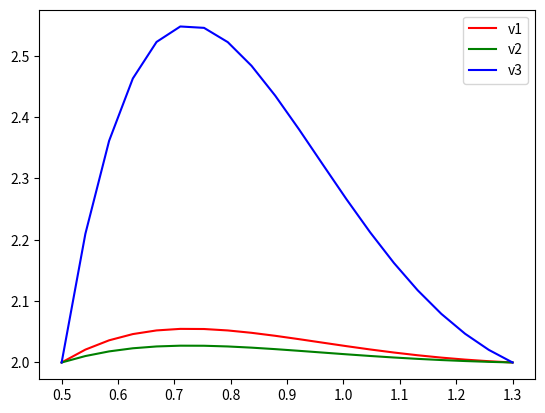
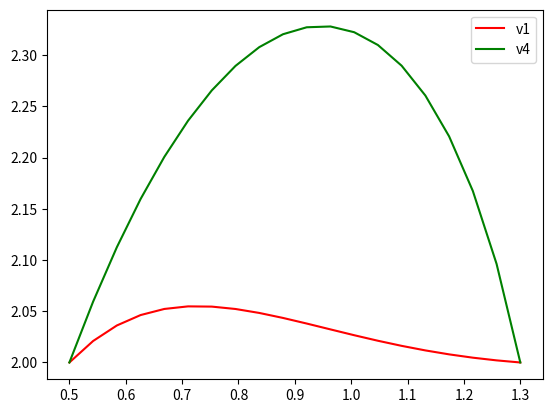
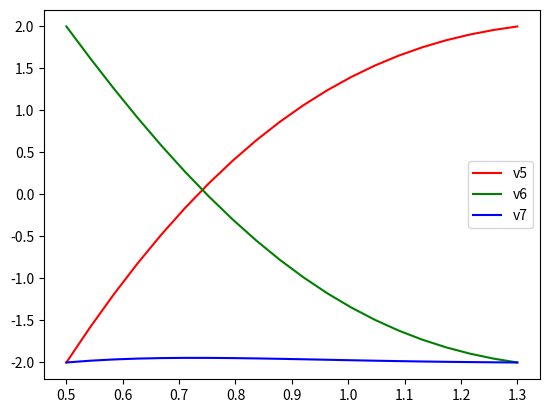
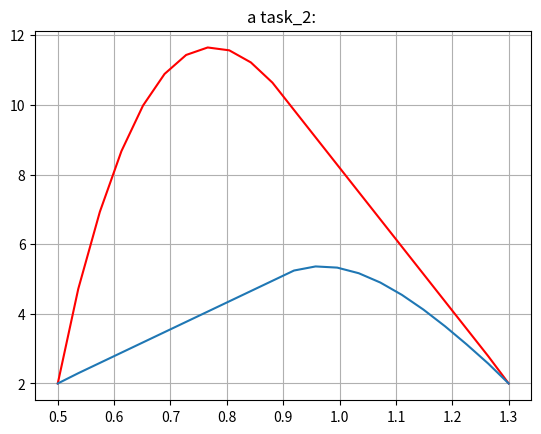
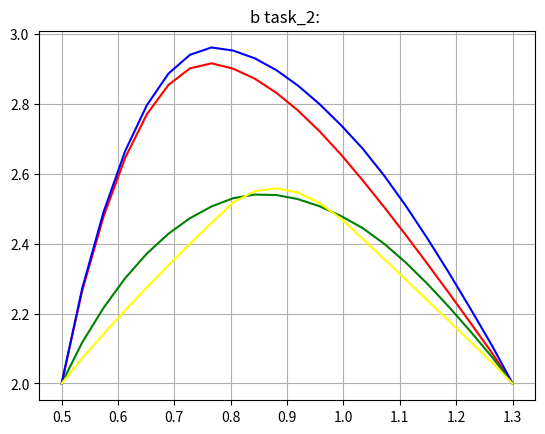
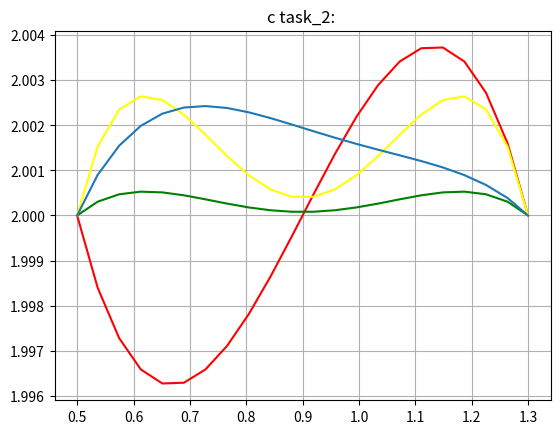
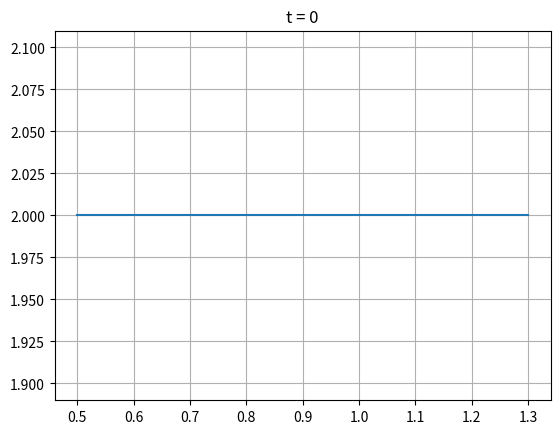
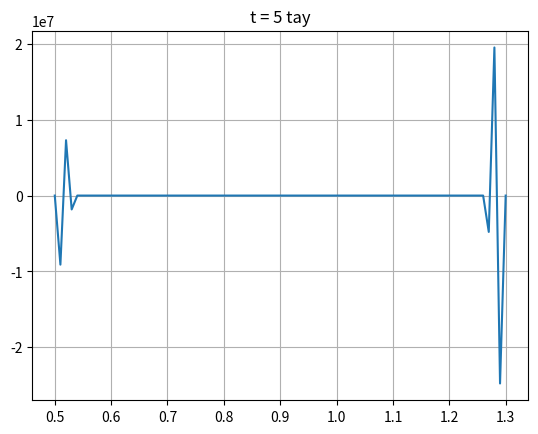
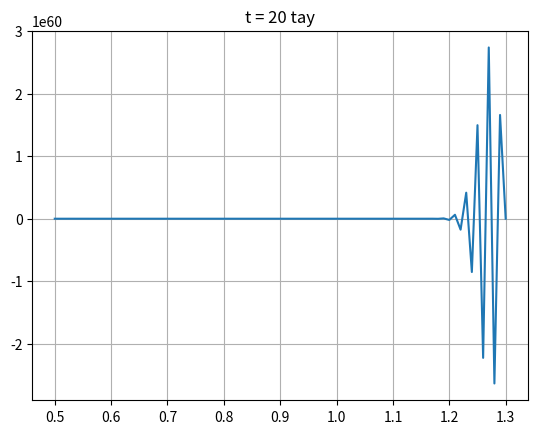
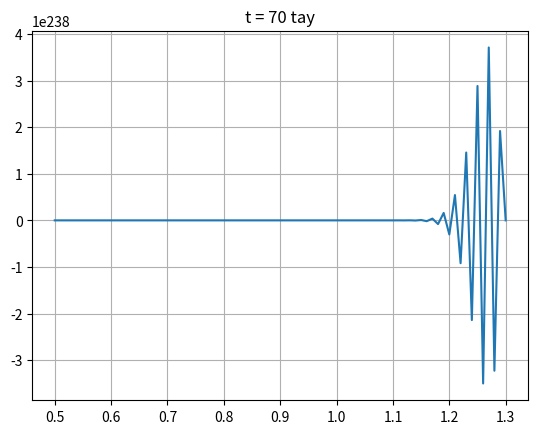
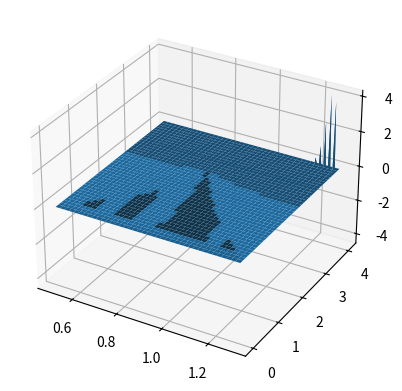
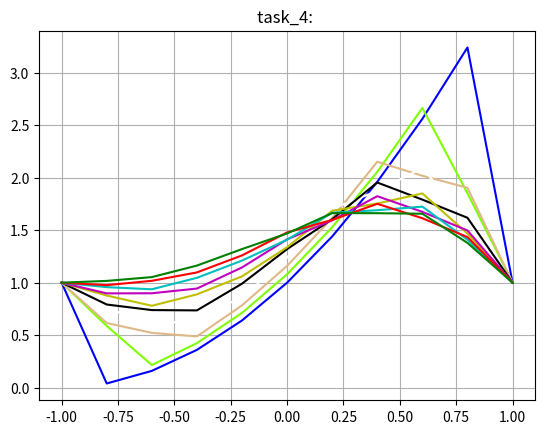
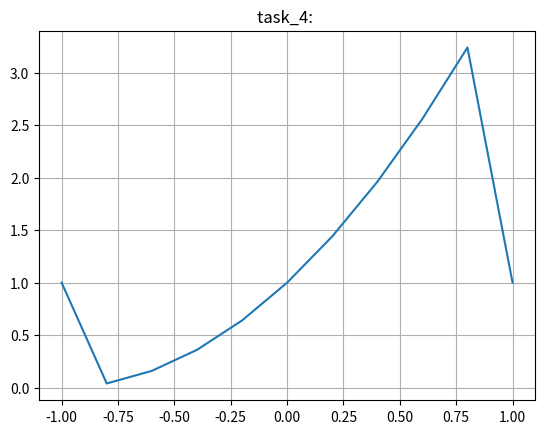
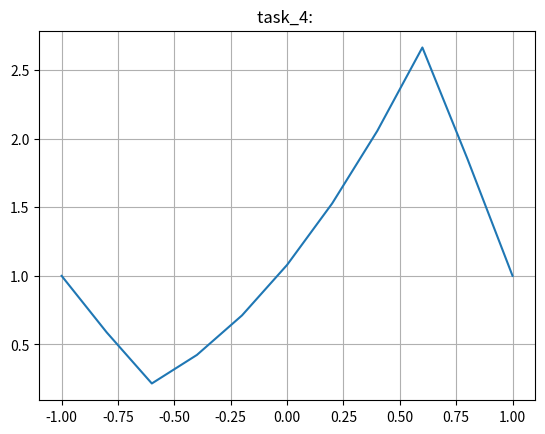
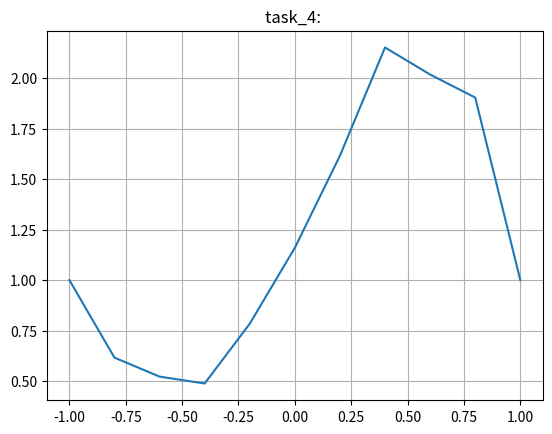
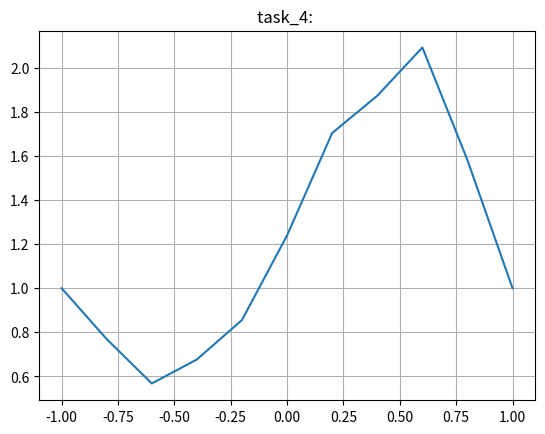

Write Python code to recreate these figures, in order.
#!/usr/bin/env python3
# -*- coding: utf-8 -*-
import sympy
from sympy.solvers.solveset import linsolve
from sympy.solvers import solve
import matplotlib.pyplot as plt
from copy import copy

from mpl_toolkits.mplot3d import Axes3D
from numpy import linspace
import numpy
import functools
from collections import namedtuple


POWER = 1
ITER_COUNT = 20
LINSPACE_SIZE = 20
x = sympy.Symbol('x')
t = sympy.Symbol('t')


def k_1(x, c):
    return 1 / (sympy.cos(x) ** 2)


def function_1(x):
    return 6 * (sympy.cos(x) ** 3)

def function_2(x):
    return x

# this function build's u(x) by double integration of given equation
def build_final_equation(f, k, c, c1, c2):
    first_iter = ((-sympy.integrate(f(x), x) + c1) / k(x, c)).expand()
    second_iter = sympy.integrate(first_iter, x) + c2
    return second_iter


def func_for_partition_2(yk_m1, yk, yk_p1, h, k=1, func=None):
    if not func:
        func = function_1
        
    func = -k * (yk_p1 - 2 * yk + yk_m1) / h ** 2 - func(x)
    return func

def func_for_partition_3(yk_m1, yk, yk_p1, h, tau, t, k=1, func=None):
    if not func:
        func = function_1
        
    func = ((yk_p1 - 2 * yk + yk_m1) / h ** 2 + 2 * sympy.tan(x) * \
            (yk_p1 - yk_m1) / (2 * h)) / (sympy.cos(x) ** 2) - func(x) * \
            (1 - sympy.exp(-t)) - (yk_p1 - yk_m1) / (2 * tau)
    return func

def func_for_partition_4(yk_m1, yk, yk_p1, h, tau, t, k=1, func=None):
    if not func:
        func = function_2
        
    func = k * (yk_p1 - 2 * yk + yk_m1) / h ** 2 + func(x) -  (yk_p1 - yk_m1)\
    / (2 * tau)
    return func

# this function returns final thermal conductivity function
def solve_thermal_conductivity_equation(f, k, c, a, b, u_a, u_b):
    c1, c2 = sympy.Symbol('c1'), sympy.Symbol('c2')
    true_eq = build_final_equation(f, k, c, c1, c2)
    c2_val = solve(true_eq.subs(x, b) - u_b, c2)[0]
    true_eq = true_eq.subs(c2, c2_val)
    
    c1_val = solve(true_eq.subs(x, a) - u_a, c1)[0]
    true_eq = true_eq.subs(c1, c1_val)
    return true_eq


# differences method like in 2rd lab work. points_k is a list of tuples with 
# proper k to the point from prev point, ex: [(point_until, k1), (...), ...]
def differences_method(start_variables_count, 
                       a,
                       b, 
                       y_a, 
                       y_b, 
                       func_for_partition,
                       points_k,
                       func=None):

    # generate variables for linsolve
    start_variables_count += 2
    symbols = [sympy.Symbol('y' + str(i)) for i in
               range(start_variables_count)]
    # define our step
    h = (b - a) / start_variables_count 
    # generate x points:
    points = linspace(a + h, b - h, start_variables_count - 2).tolist()
    # build system of equations
    lin_system = []
    selected_k = 0
    for i in range(1, start_variables_count - 1):
        if points[i - 1] > points_k[selected_k][0]:
            selected_k += 1
            
        lin_system.append(func_for_partition(symbols[i - 1], 
                                             symbols[i], 
                                             symbols[i + 1],
                                             h,
                                             points_k[selected_k][1],
                                             func).evalf())
    for i in range(start_variables_count - 2):
        lin_system[i] = lin_system[i].subs(x, points[i])
    
    lin_system[0] = lin_system[0].subs(symbols[0], y_a)
    lin_system[-1] = lin_system[-1].subs(symbols[-1], y_b)
    
    del symbols[0], symbols[-1]
    
    # solving our system and converting FiniteSet to simple list
    answer = list(list(linsolve(lin_system, *symbols))[0])
    
    data_type = namedtuple('data', 
                          ('points', 'answer', 'step'))
    points.insert(0, a)
    points.append(b)
    
    answer.insert(0, y_a)
    answer.append(y_b)
    
    return data_type(points, answer, (b - a) / start_variables_count)

# TASK 1
print("TASK 1")

a = 0.5
b = 1.3
u_a = 2
u_b = 2

var_1 = solve_thermal_conductivity_equation(function_1, k_1, 1, a, b, u_a, u_b)
var_2 = solve_thermal_conductivity_equation(function_1,
                                            lambda x, c: c * k_1(x, c),
                                            2, a, b, u_a, u_b)
var_3 = solve_thermal_conductivity_equation(function_1, 
                                            lambda x, c: c * k_1(x, c),
                                            0.1, a, b, u_a, u_b)
print(var_1)

D = linspace(a, b, LINSPACE_SIZE)
func_y1, func_y2, func_y3, func_y4 = [], [], [], []
for i in range(len(D)):
    func_y1.append(var_1.subs(x, D[i]))
    func_y2.append(var_2.subs(x, D[i]))
    func_y3.append(var_3.subs(x, D[i]))
    

fig, _ = plt.subplots()
plt.plot(D, func_y1, c = 'red', label = 'v1')
plt.plot(D, func_y2, c = 'green', label = 'v2')
plt.plot(D, func_y3, c = 'blue', label = 'v3')

plt.legend()
plt.show()

var_4 = solve_thermal_conductivity_equation(function_1, 
                                            lambda x, c: 1 / k_1(x, c),
                                            1, a, b, u_a, u_b)

for i in range(len(D)):
    func_y4.append(var_4.subs(x, D[i]))

fig, _ = plt.subplots()
plt.plot(D, func_y1, c = 'red', label = 'v1')
plt.plot(D, func_y4, c = 'green', label = 'v4')

plt.legend()
plt.show()

var_5 = solve_thermal_conductivity_equation(function_1, k_1, 1, a, b, -u_a, 
                                            u_b)
var_6 = solve_thermal_conductivity_equation(function_1, k_1, 1, a, b, u_a, 
                                            -u_b)
var_7 = solve_thermal_conductivity_equation(function_1, k_1, 1, a, b, -u_a, 
                                            -u_b)

func_y5, func_y6, func_y7 = [], [], []
for i in range(len(D)):
    func_y5.append(var_5.subs(x, D[i]))
    func_y6.append(var_6.subs(x, D[i]))
    func_y7.append(var_7.subs(x, D[i]))

fig, _ = plt.subplots()
plt.plot(D, func_y5, c = 'red', label = 'v5')
plt.plot(D, func_y6, c = 'green', label = 'v6')
plt.plot(D, func_y7, c = 'blue', label = 'v7')

plt.legend()
plt.show()

# TASK 2
print("TASK 2")
# a
data_a1 = differences_method(ITER_COUNT, a, b, u_a, u_b, func_for_partition_2, 
                             [(0.5 * (b + a), 0.01), (b, 100)])
data_a2 = differences_method(ITER_COUNT, a, b, u_a, u_b, func_for_partition_2, 
                             [(0.5 * (b + a), 100), (b, 0.01)])

D1, y1 = data_a1.points, data_a1.answer
D2, y2 = data_a2.points, data_a2.answer
plt.figure()
plt.plot(D1, y1, color='red')
plt.plot(D2, y2)
plt.title('a task_2: ')
plt.grid(True)
plt.show()

# b
data_b1 = differences_method(ITER_COUNT, a, b, u_a, u_b, func_for_partition_2, 
                             [(a + 1/3 * (b - a), 0.1),
                              (a + 2/3 * (b - a), 0.2),
                              (b, 0.3)])
data_b2 = differences_method(ITER_COUNT, a, b, u_a, u_b, func_for_partition_2, 
                             [(a + 1/3 * (b - a), 0.3),
                              (a + 2/3 * (b - a), 0.2),
                              (b, 0.1)])
data_b3 = differences_method(ITER_COUNT, a, b, u_a, u_b, func_for_partition_2, 
                             [(a + 1/3 * (b - a), 0.1),
                              (a + 2/3 * (b - a), 0.2),
                              (b, 0.1)])
data_b4 = differences_method(ITER_COUNT, a, b, u_a, u_b, func_for_partition_2, 
                             [(a + 1/3 * (b - a), 2),
                              (a + 2/3 * (b - a), 0.1),
                              (b, 2)])
        
D1, y1 = data_b1.points, data_b1.answer
D2, y2 = data_b2.points, data_b2.answer
D3, y3 = data_b3.points, data_b3.answer
D4, y4 = data_b4.points, data_b4.answer
plt.figure()
plt.plot(D1, y1, color='red')
plt.plot(D2, y2, color='green')
plt.plot(D3, y3, color='blue')
plt.plot(D4, y4, color='yellow')
plt.title('b task_2: ')
plt.grid(True)
plt.show()

# c
data_c1 = differences_method(ITER_COUNT, a, b, u_a, u_b, func_for_partition_2, 
                             [(b, 1)], 
                             lambda x: POWER * (x - (a + (b - a) * 0.5)))
data_c2 = differences_method(ITER_COUNT, a, b, u_a, u_b, func_for_partition_2, 
                             [(b, 1)], 
                             lambda x: POWER * (x - (a + (b - a) * 0.3)) * \
                             POWER * (x - (a + (b - a) * 0.7)))
data_c3 = differences_method(ITER_COUNT, a, b, u_a, u_b, func_for_partition_2, 
                             [(b, 1)], 
                             lambda x: POWER * (x - (a + (b - a) * 0.3)) * \
                             POWER * 5 * (x - (a + (b - a) * 0.7)))
data_c4 = differences_method(ITER_COUNT, a, b, u_a, u_b, func_for_partition_2, 
                             [(b, 1)], 
                             lambda x: POWER * (x - (a + (b - a) * 0.5)) * \
                             POWER * (x - (a + (b - a) * 0.7)))

D1, y1 = data_c1.points, data_c1.answer
D2, y2 = data_c2.points, data_c2.answer
D3, y3 = data_c3.points, data_c3.answer
D4, y4 = data_c4.points, data_c4.answer
plt.figure()
plt.plot(D1, y1, color='red')
plt.plot(D2, y2, color='green')
plt.plot(D3, y3, color='yellow')
plt.plot(D4, y4)
plt.title('c task_2: ')
plt.grid(True)
plt.show()

# TASK 3
print("TASK 3")
def calc_func(matrix, i, j, func, h, tau, k=1):
    val = (matrix[i - 1, j - 1] * tau / h ** 2 \
           + (1 - 2 * tau / h ** 2) * matrix[i - 1, j] \
           + tau / h ** 2 * matrix[i - 1, j + 1] + tau * func.
           subs([(t, tau * (i - 1)), (x, h * (j))]))
    return val

def calc_func_kx(matrix, i, j, func, h, tau, k):
    val = (func.subs([(t, tau * (i - 1)), (x, h * (j))])) * tau\
           + matrix[i - 1, j] \
           + tau * ( sympy.diff(k, x).subs(x, h * (j)) * (matrix[i - 1, j] - matrix[i - 1, j - 1]) / h \
           + k.subs(x, h * (j)) * (matrix[i - 1, j - 1] - 2 * matrix[i - 1, j] + matrix[i - 1, j + 1]) / h ** 2)
    return val

def build_grid(func, start, a, b, y_a, y_b, h, tau, k=(1 + 0 * x), T=None, 
               calc=calc_func_kx):
    n = int((b - a) / h)
    if not T:
        n_t = n
    else:
        n_t = int(T / tau)

    matrix = numpy.zeros((n_t + 1, n + 1))

    for i in range(n_t):
        matrix[0, i] = start.subs(x, h * i)

    for i in range(n + 1):
        matrix[i, 0] = y_a
        matrix[i, n_t] = y_b

    for i in range(1, n_t):
        for j in range(1, n):
            matrix[i, j] = calc(matrix, i, j, func, h, tau, k)
            
    return matrix


def differences_method_3(d_tau,
                         d_h,
                         a,
                         b, 
                         y_a, 
                         y_b, 
                         func_for_partition,
                         t_func,
                         k=1,
                         func=None):

    start_variables_count = int((b - a) / d_h)
    # generate variables for linsolve
    symbols = [sympy.Symbol('y' + str(i)) for i in \
               range(start_variables_count)]
    # generate x points:
    points = linspace(a + d_h, b - d_h, start_variables_count - 2).tolist()
    # build system of equations
    lin_system = []
    for i in range(1, start_variables_count - 1):
        lin_system.append(func_for_partition(symbols[i - 1], 
                                             symbols[i], 
                                             symbols[i + 1],
                                             d_h,
                                             d_tau,
                                             t_func(d_tau),
                                             k,
                                             func).evalf())
    for i in range(start_variables_count - 2):
        lin_system[i] = lin_system[i].subs(x, points[i])
    
    lin_system[0] = lin_system[0].subs(symbols[0], y_a)
    lin_system[-1] = lin_system[-1].subs(symbols[-1], y_b)
    
    del symbols[0], symbols[-1]
    
    # solving our system and converting FiniteSet to simple list
    answer = list(list(linsolve(lin_system, *symbols))[0])
    
    points.insert(0, a)
    points.append(b)
    
    answer.insert(0, y_a)
    answer.append(y_b)
    
    return points, answer

tau = 0.05
h = 0.01

k = 1 / (sympy.cos(x)) ** 2
a = 0.5
b = 1.3
u_a = 2
u_b = 2

func_start_3 = 2 + 0 * x;
func_3 = 6 * (sympy.cos(x)) ** 3 * (1 - sympy.exp(-t))

res_matrix = build_grid(func_3, func_start_3, a, b, u_a, u_b, h, tau, k=k)

n = int((b - a) / h)
u = linspace(a, b, n + 1)
y = linspace(0, (n + 1) * tau, n + 1)
X, Y = numpy.meshgrid(u, y)

z_ = []
for i in range(n + 1):
    z_ += res_matrix[i].tolist()
    
zs = numpy.array(z_)
Z = zs.reshape(X.shape)

t_0 = res_matrix[0]
t_5 = res_matrix[5]
t_20 = res_matrix[20]
t_70 = res_matrix[70]

plt.plot(u, t_0)
plt.title('t = 0')
plt.grid()
plt.show()

plt.plot(u, t_5)
plt.title('t = 5 tay')
plt.grid()
plt.show()

plt.plot(u, t_20)
plt.title('t = 20 tay')
plt.grid()
plt.show()

plt.plot(u, t_70)
plt.title('t = 70 tay')
plt.grid()
plt.show()

fig = plt.figure()
ax = fig.add_subplot(111, projection='3d')
ax.plot_surface(X, Y, Z)

"""
D1, y1 = differences_method_3(tau, h, a, b, u_a, u_b, func_for_partition_3, 
                             lambda x: 0 )
D2, y2 = differences_method_3(tau, h, a, b, u_a, u_b, func_for_partition_3, 
                             lambda x: 5 * x )
D3, y3 = differences_method_3(tau, h, a, b, u_a, u_b, func_for_partition_3, 
                             lambda x: 20 * x )
D4, y4 = differences_method_3(tau, h, a, b, u_a, u_b, func_for_partition_3, 
                             lambda x: 200 * x )

plt.figure()
plt.plot(D1, y1, color='red')
plt.plot(D2, y2, color='green')
plt.plot(D3, y3, color='blue')
plt.plot(D4, y4, color='yellow')
plt.title('task_3: ')
plt.grid(True)
plt.show()
"""

# TASK 4
print("TASK 4")
# just clamps the value
def clamp(val, mi_, ma_):
    return max(min(val, ma_), mi_)

k = 0.5 + 0 * x

T = 0.4
a = -1
b = 1
g_1 = 1
g_2 = 1
num = 10

h = (b - a) / num
tau = clamp(T / num, 0.001, (a - b) ** 2 / (200 * k))
true_count = int(T / tau)

data = []
colors = ['b', 'g', 'r', 'c', 'm', 'y', 'k', 'w', 'burlywood', 'chartreuse']

X = linspace(a, b, num + 1)

func_4 = x
func_start_4 = x ** 2

res_matrix = build_grid(func_4, func_start_4, a, b, g_1, g_2, h, tau, T=T, k=k)

plt.figure()
for i in range(num):
    plt.plot(X, res_matrix[i], color=colors[-i])
    
plt.title('task_4: ')
plt.grid(True)
plt.show()

for i in range(num):
    plt.figure()
    plt.plot(X, res_matrix[i])   
    plt.title('task_4: ')
    plt.grid(True)
    plt.show()

u = linspace(a, b, num + 1)
y = linspace(0, (true_count + 1) * tau, (true_count + 1))
X, Y = numpy.meshgrid(u, y)

z_ = []
for i in range(true_count + 1):
    z_ += res_matrix[i].tolist()
    
zs = numpy.array(z_)
Z = zs.reshape(X.shape)

fig = plt.figure()
ax = fig.add_subplot(111, projection='3d')
ax.plot_surface(X, Y, Z)

"""
for i in range(true_count):
    data.append(differences_method_3(tau, h, a, b, g_1, g_2(i * 2 * tau), 
                                     func_for_partition_4, 
                                     lambda x: i * 2 * x, k ))

plt.figure()
for i in range(true_count):
    plt.plot(data[i][0], data[i][1], color=colors[-i])
    
plt.title('task_4: ')
plt.grid(True)
plt.show()
"""
